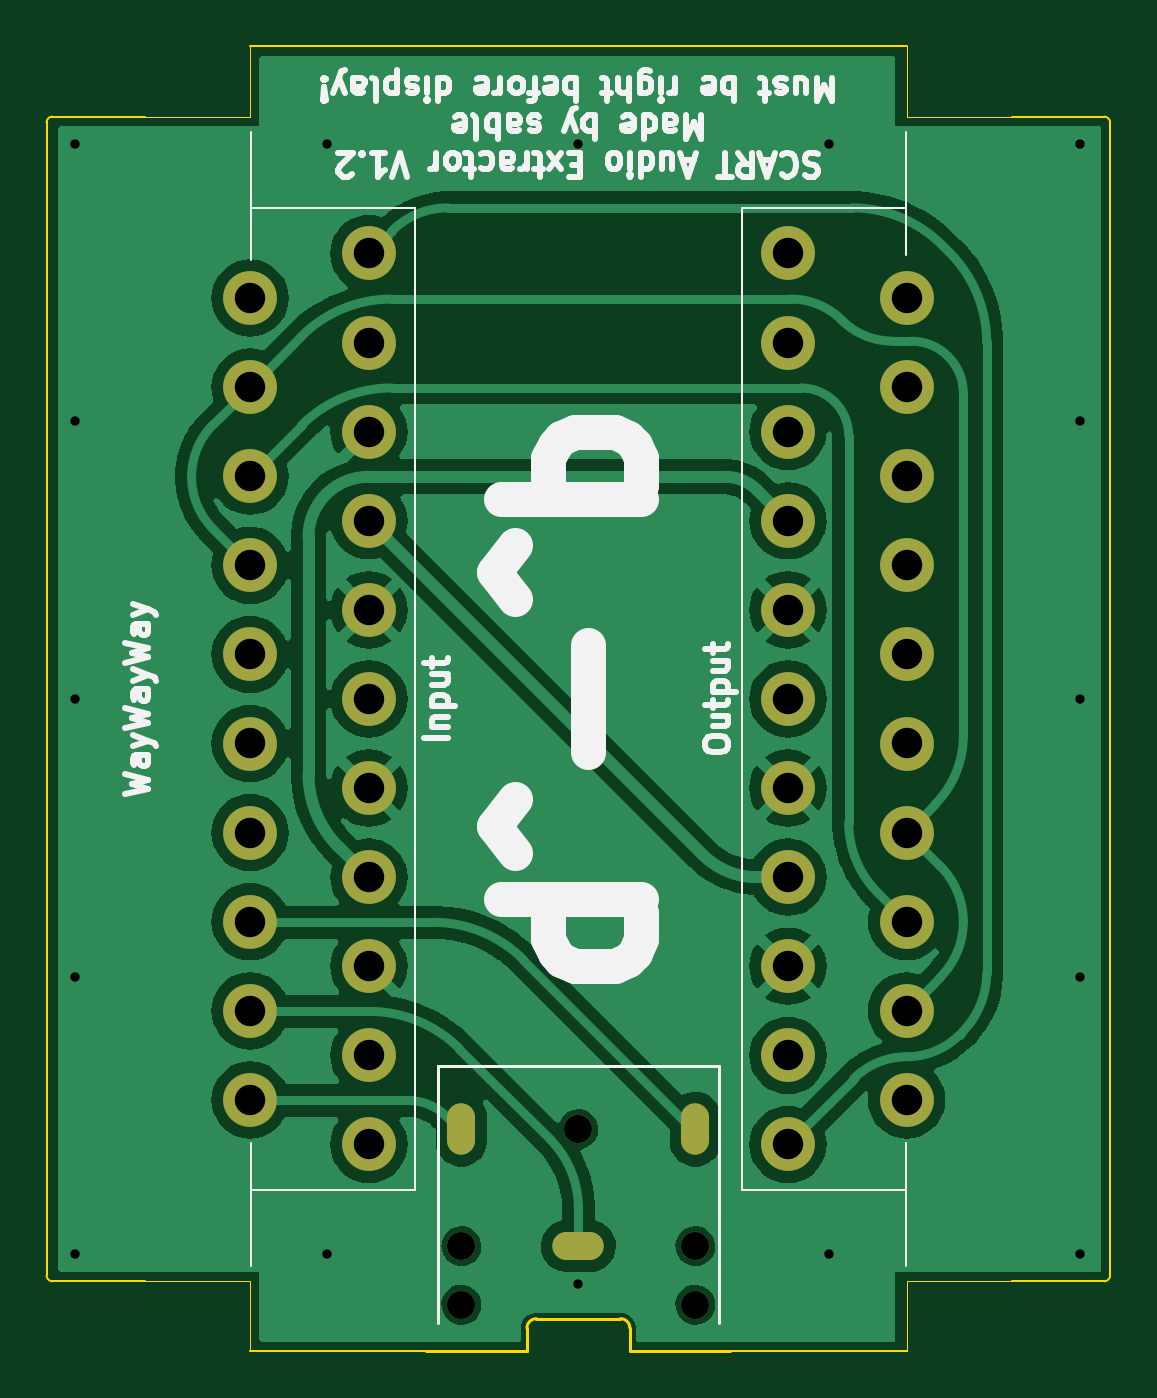
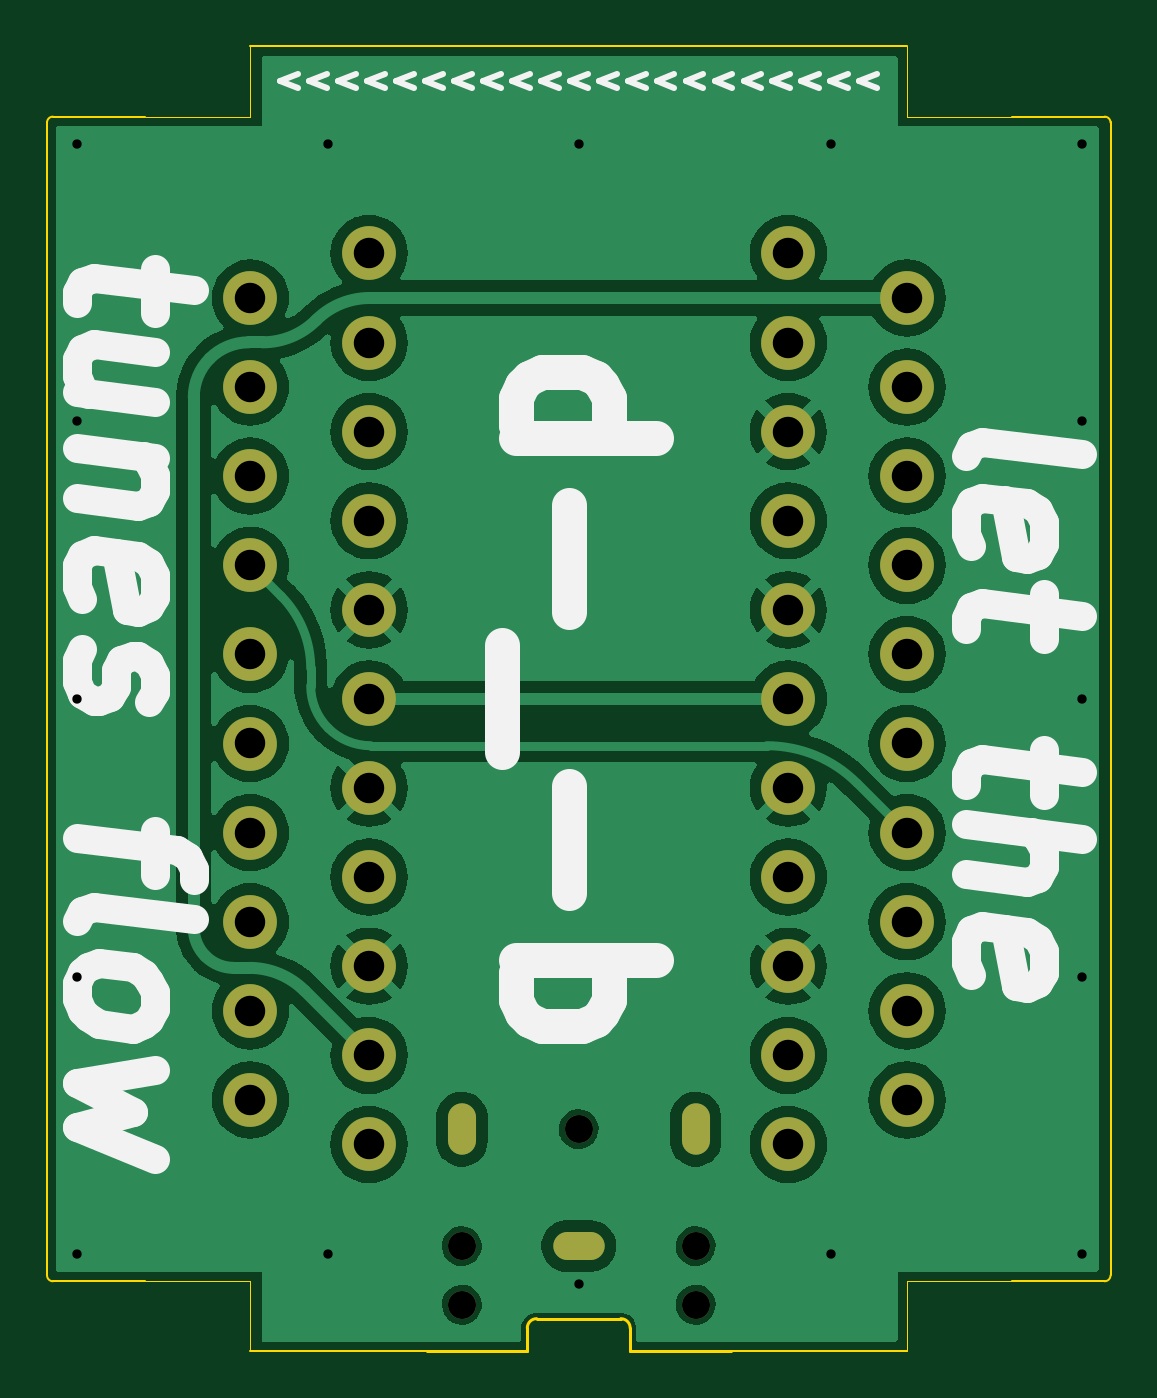
Circuit board: 11 layer files. Board 45.5 x 55.8 mm.
- bottom_copper: scartaudioextract-B_Cu.gbr (83469 bytes)
- bottom_mask: scartaudioextract-B_Mask.gbr (1965 bytes)
- paste: scartaudioextract-B_Paste.gbr (475 bytes)
- bottom_silk: scartaudioextract-B_Silkscreen.gbr (11785 bytes)
- outline: scartaudioextract-Edge_Cuts.gbr (2295 bytes)
- top_copper: scartaudioextract-F_Cu.gbr (80564 bytes)
- top_mask: scartaudioextract-F_Mask.gbr (1965 bytes)
- paste: scartaudioextract-F_Paste.gbr (475 bytes)
- top_silk: scartaudioextract-F_Silkscreen.gbr (39934 bytes)
- drill: scartaudioextract-NPTH.drl (434 bytes)
- drill: scartaudioextract-PTH.drl (1592 bytes)

=== bottom_copper: scartaudioextract-B_Cu.gbr (83469 bytes, source omitted) ===
=== bottom_mask: scartaudioextract-B_Mask.gbr ===
%TF.GenerationSoftware,KiCad,Pcbnew,7.0.9*%
%TF.CreationDate,2024-08-24T16:45:08-10:00*%
%TF.ProjectId,scartaudioextract,73636172-7461-4756-9469-6f6578747261,rev?*%
%TF.SameCoordinates,Original*%
%TF.FileFunction,Soldermask,Bot*%
%TF.FilePolarity,Negative*%
%FSLAX46Y46*%
G04 Gerber Fmt 4.6, Leading zero omitted, Abs format (unit mm)*
G04 Created by KiCad (PCBNEW 7.0.9) date 2024-08-24 16:45:08*
%MOMM*%
%LPD*%
G01*
G04 APERTURE LIST*
%ADD10C,1.200000*%
%ADD11O,1.200000X2.200000*%
%ADD12O,2.200000X1.200000*%
%ADD13C,2.300000*%
G04 APERTURE END LIST*
D10*
%TO.C,J3*%
X144040000Y-81900000D03*
X144040000Y-84400000D03*
X149040000Y-76900000D03*
X154040000Y-81900000D03*
X154040000Y-84400000D03*
D11*
X144040000Y-76900000D03*
D12*
X149040000Y-81900000D03*
D11*
X154040000Y-76900000D03*
%TD*%
D13*
%TO.C,J1*%
X140080000Y-77550000D03*
X135000000Y-75645000D03*
X140080000Y-73740000D03*
X135000000Y-71835000D03*
X140080000Y-69930000D03*
X135000000Y-68025000D03*
X140080000Y-66120000D03*
X135000000Y-64215000D03*
X140080000Y-62310000D03*
X135000000Y-60405000D03*
X140080000Y-58500000D03*
X135000000Y-56595000D03*
X140080000Y-54690000D03*
X135000000Y-52785000D03*
X140080000Y-50880000D03*
X135000000Y-48975000D03*
X140080000Y-47070000D03*
X135000000Y-45165000D03*
X140080000Y-43260000D03*
X135000000Y-41355000D03*
X140080000Y-39450000D03*
%TD*%
%TO.C,J2*%
X158000000Y-39450000D03*
X163080000Y-41355000D03*
X158000000Y-43260000D03*
X163080000Y-45165000D03*
X158000000Y-47070000D03*
X163080000Y-48975000D03*
X158000000Y-50880000D03*
X163080000Y-52785000D03*
X158000000Y-54690000D03*
X163080000Y-56595000D03*
X158000000Y-58500000D03*
X163080000Y-60405000D03*
X158000000Y-62310000D03*
X163080000Y-64215000D03*
X158000000Y-66120000D03*
X163080000Y-68025000D03*
X158000000Y-69930000D03*
X163080000Y-71835000D03*
X158000000Y-73740000D03*
X163080000Y-75645000D03*
X158000000Y-77550000D03*
%TD*%
M02*

=== paste: scartaudioextract-B_Paste.gbr ===
%TF.GenerationSoftware,KiCad,Pcbnew,7.0.9*%
%TF.CreationDate,2024-08-24T16:45:08-10:00*%
%TF.ProjectId,scartaudioextract,73636172-7461-4756-9469-6f6578747261,rev?*%
%TF.SameCoordinates,Original*%
%TF.FileFunction,Paste,Bot*%
%TF.FilePolarity,Positive*%
%FSLAX46Y46*%
G04 Gerber Fmt 4.6, Leading zero omitted, Abs format (unit mm)*
G04 Created by KiCad (PCBNEW 7.0.9) date 2024-08-24 16:45:08*
%MOMM*%
%LPD*%
G01*
G04 APERTURE LIST*
G04 APERTURE END LIST*
M02*

=== bottom_silk: scartaudioextract-B_Silkscreen.gbr (11785 bytes, source omitted) ===
=== outline: scartaudioextract-Edge_Cuts.gbr ===
%TF.GenerationSoftware,KiCad,Pcbnew,7.0.9*%
%TF.CreationDate,2024-08-24T16:45:08-10:00*%
%TF.ProjectId,scartaudioextract,73636172-7461-4756-9469-6f6578747261,rev?*%
%TF.SameCoordinates,Original*%
%TF.FileFunction,Profile,NP*%
%FSLAX46Y46*%
G04 Gerber Fmt 4.6, Leading zero omitted, Abs format (unit mm)*
G04 Created by KiCad (PCBNEW 7.0.9) date 2024-08-24 16:45:08*
%MOMM*%
%LPD*%
G01*
G04 APERTURE LIST*
%TA.AperFunction,Profile*%
%ADD10C,0.100000*%
%TD*%
%TA.AperFunction,Profile*%
%ADD11C,0.120000*%
%TD*%
%TA.AperFunction,Profile*%
%ADD12C,0.050000*%
%TD*%
G04 APERTURE END LIST*
D10*
X126300000Y-83150000D02*
G75*
G03*
X126550000Y-83400000I250000J0D01*
G01*
X167580000Y-33600000D02*
X171525000Y-33600000D01*
X155540000Y-86400000D02*
X163080000Y-86400000D01*
X171775000Y-33850000D02*
G75*
G03*
X171525000Y-33600000I-250000J0D01*
G01*
X171525000Y-83400000D02*
G75*
G03*
X171775000Y-83150000I0J250000D01*
G01*
X171775000Y-33850000D02*
X171775000Y-83150000D01*
X130500000Y-33600000D02*
X126550000Y-33600000D01*
X126300000Y-33850000D02*
X126300000Y-83150000D01*
X167580000Y-83400000D02*
X171525000Y-83400000D01*
X126550000Y-33600000D02*
G75*
G03*
X126300000Y-33850000I0J-250000D01*
G01*
X130500000Y-83400000D02*
X126550000Y-83400000D01*
X163080000Y-30600000D02*
X135000000Y-30600000D01*
X142540000Y-86400000D02*
X135000000Y-86400000D01*
D11*
%TO.C,J3*%
X146840000Y-85400000D02*
X146840000Y-86400000D01*
X146840000Y-86400000D02*
X142540000Y-86400000D01*
X150840000Y-85000000D02*
X147240000Y-85000000D01*
X151240000Y-85400000D02*
X151240000Y-86400000D01*
X151240000Y-86400000D02*
X155540000Y-86400000D01*
X147240000Y-85000000D02*
G75*
G03*
X146840000Y-85400000I1J-400001D01*
G01*
X151240000Y-85400000D02*
G75*
G03*
X150840000Y-85000000I-400000J0D01*
G01*
D12*
%TO.C,J1*%
X130500000Y-83400000D02*
X135000000Y-83400000D01*
X135000000Y-83400000D02*
X135000000Y-86400000D01*
X130500000Y-33600000D02*
X135000000Y-33600000D01*
X135000000Y-33600000D02*
X135000000Y-30600000D01*
%TO.C,J2*%
X167580000Y-33600000D02*
X163080000Y-33600000D01*
X163080000Y-33600000D02*
X163080000Y-30600000D01*
X167580000Y-83400000D02*
X163080000Y-83400000D01*
X163080000Y-83400000D02*
X163080000Y-86400000D01*
%TD*%
M02*

=== top_copper: scartaudioextract-F_Cu.gbr (80564 bytes, source omitted) ===
=== top_mask: scartaudioextract-F_Mask.gbr ===
%TF.GenerationSoftware,KiCad,Pcbnew,7.0.9*%
%TF.CreationDate,2024-08-24T16:45:08-10:00*%
%TF.ProjectId,scartaudioextract,73636172-7461-4756-9469-6f6578747261,rev?*%
%TF.SameCoordinates,Original*%
%TF.FileFunction,Soldermask,Top*%
%TF.FilePolarity,Negative*%
%FSLAX46Y46*%
G04 Gerber Fmt 4.6, Leading zero omitted, Abs format (unit mm)*
G04 Created by KiCad (PCBNEW 7.0.9) date 2024-08-24 16:45:08*
%MOMM*%
%LPD*%
G01*
G04 APERTURE LIST*
%ADD10C,1.200000*%
%ADD11O,1.200000X2.200000*%
%ADD12O,2.200000X1.200000*%
%ADD13C,2.300000*%
G04 APERTURE END LIST*
D10*
%TO.C,J3*%
X144040000Y-81900000D03*
X144040000Y-84400000D03*
X149040000Y-76900000D03*
X154040000Y-81900000D03*
X154040000Y-84400000D03*
D11*
X144040000Y-76900000D03*
D12*
X149040000Y-81900000D03*
D11*
X154040000Y-76900000D03*
%TD*%
D13*
%TO.C,J1*%
X140080000Y-77550000D03*
X135000000Y-75645000D03*
X140080000Y-73740000D03*
X135000000Y-71835000D03*
X140080000Y-69930000D03*
X135000000Y-68025000D03*
X140080000Y-66120000D03*
X135000000Y-64215000D03*
X140080000Y-62310000D03*
X135000000Y-60405000D03*
X140080000Y-58500000D03*
X135000000Y-56595000D03*
X140080000Y-54690000D03*
X135000000Y-52785000D03*
X140080000Y-50880000D03*
X135000000Y-48975000D03*
X140080000Y-47070000D03*
X135000000Y-45165000D03*
X140080000Y-43260000D03*
X135000000Y-41355000D03*
X140080000Y-39450000D03*
%TD*%
%TO.C,J2*%
X158000000Y-39450000D03*
X163080000Y-41355000D03*
X158000000Y-43260000D03*
X163080000Y-45165000D03*
X158000000Y-47070000D03*
X163080000Y-48975000D03*
X158000000Y-50880000D03*
X163080000Y-52785000D03*
X158000000Y-54690000D03*
X163080000Y-56595000D03*
X158000000Y-58500000D03*
X163080000Y-60405000D03*
X158000000Y-62310000D03*
X163080000Y-64215000D03*
X158000000Y-66120000D03*
X163080000Y-68025000D03*
X158000000Y-69930000D03*
X163080000Y-71835000D03*
X158000000Y-73740000D03*
X163080000Y-75645000D03*
X158000000Y-77550000D03*
%TD*%
M02*

=== paste: scartaudioextract-F_Paste.gbr ===
%TF.GenerationSoftware,KiCad,Pcbnew,7.0.9*%
%TF.CreationDate,2024-08-24T16:45:08-10:00*%
%TF.ProjectId,scartaudioextract,73636172-7461-4756-9469-6f6578747261,rev?*%
%TF.SameCoordinates,Original*%
%TF.FileFunction,Paste,Top*%
%TF.FilePolarity,Positive*%
%FSLAX46Y46*%
G04 Gerber Fmt 4.6, Leading zero omitted, Abs format (unit mm)*
G04 Created by KiCad (PCBNEW 7.0.9) date 2024-08-24 16:45:08*
%MOMM*%
%LPD*%
G01*
G04 APERTURE LIST*
G04 APERTURE END LIST*
M02*

=== top_silk: scartaudioextract-F_Silkscreen.gbr (39934 bytes, source omitted) ===
=== drill: scartaudioextract-NPTH.drl ===
M48
; DRILL file {KiCad 7.0.9} date Sat Aug 24 16:45:11 2024
; FORMAT={-:-/ absolute / inch / decimal}
; #@! TF.CreationDate,2024-08-24T16:45:11-10:00
; #@! TF.GenerationSoftware,Kicad,Pcbnew,7.0.9
; #@! TF.FileFunction,NonPlated,1,2,NPTH
FMAT,2
INCH
; #@! TA.AperFunction,NonPlated,NPTH,ComponentDrill
T1C0.0472
%
G90
G05
T1
X5.6709Y-3.2244
X5.6709Y-3.3228
X5.8677Y-3.0276
X6.0646Y-3.2244
X6.0646Y-3.3228
T0
M30

=== drill: scartaudioextract-PTH.drl ===
M48
; DRILL file {KiCad 7.0.9} date Sat Aug 24 16:45:11 2024
; FORMAT={-:-/ absolute / inch / decimal}
; #@! TF.CreationDate,2024-08-24T16:45:11-10:00
; #@! TF.GenerationSoftware,Kicad,Pcbnew,7.0.9
; #@! TF.FileFunction,Plated,1,2,PTH
FMAT,2
INCH
; #@! TA.AperFunction,Plated,PTH,ViaDrill
T1C0.0157
; #@! TA.AperFunction,Plated,PTH,ComponentDrill
T2C0.0157
; #@! TA.AperFunction,Plated,PTH,ComponentDrill
T3C0.0512
%
G90
G05
T1
X5.0197Y-1.3681
X5.0197Y-1.8356
X5.0197Y-2.3031
X5.0197Y-2.7707
X5.0197Y-3.2382
X5.4437Y-1.3681
X5.4437Y-3.2382
X5.8677Y-1.3681
X5.8677Y-3.2874
X6.2902Y-1.3681
X6.2902Y-3.2382
X6.7126Y-1.3681
X6.7126Y-1.8356
X6.7126Y-2.3031
X6.7126Y-2.7707
X6.7126Y-3.2382
T3
X5.315Y-1.6281
X5.315Y-1.7781
X5.315Y-1.9281
X5.315Y-2.0781
X5.315Y-2.2281
X5.315Y-2.3781
X5.315Y-2.5281
X5.315Y-2.6781
X5.315Y-2.8281
X5.315Y-2.9781
X5.515Y-1.5531
X5.515Y-1.7031
X5.515Y-1.8531
X5.515Y-2.0031
X5.515Y-2.1531
X5.515Y-2.3031
X5.515Y-2.4531
X5.515Y-2.6031
X5.515Y-2.7531
X5.515Y-2.9031
X5.515Y-3.0531
X6.2205Y-1.5531
X6.2205Y-1.7031
X6.2205Y-1.8531
X6.2205Y-2.0031
X6.2205Y-2.1531
X6.2205Y-2.3031
X6.2205Y-2.4531
X6.2205Y-2.6031
X6.2205Y-2.7531
X6.2205Y-2.9031
X6.2205Y-3.0531
X6.4205Y-1.6281
X6.4205Y-1.7781
X6.4205Y-1.9281
X6.4205Y-2.0781
X6.4205Y-2.2281
X6.4205Y-2.3781
X6.4205Y-2.5281
X6.4205Y-2.6781
X6.4205Y-2.8281
X6.4205Y-2.9781
T2
G00X5.6709Y-3.0079
M15
G01X5.6709Y-3.0472
M16
G05
G00X5.848Y-3.2244
M15
G01X5.8874Y-3.2244
M16
G05
G00X6.0646Y-3.0472
M15
G01X6.0646Y-3.0079
M16
G05
T0
M30

